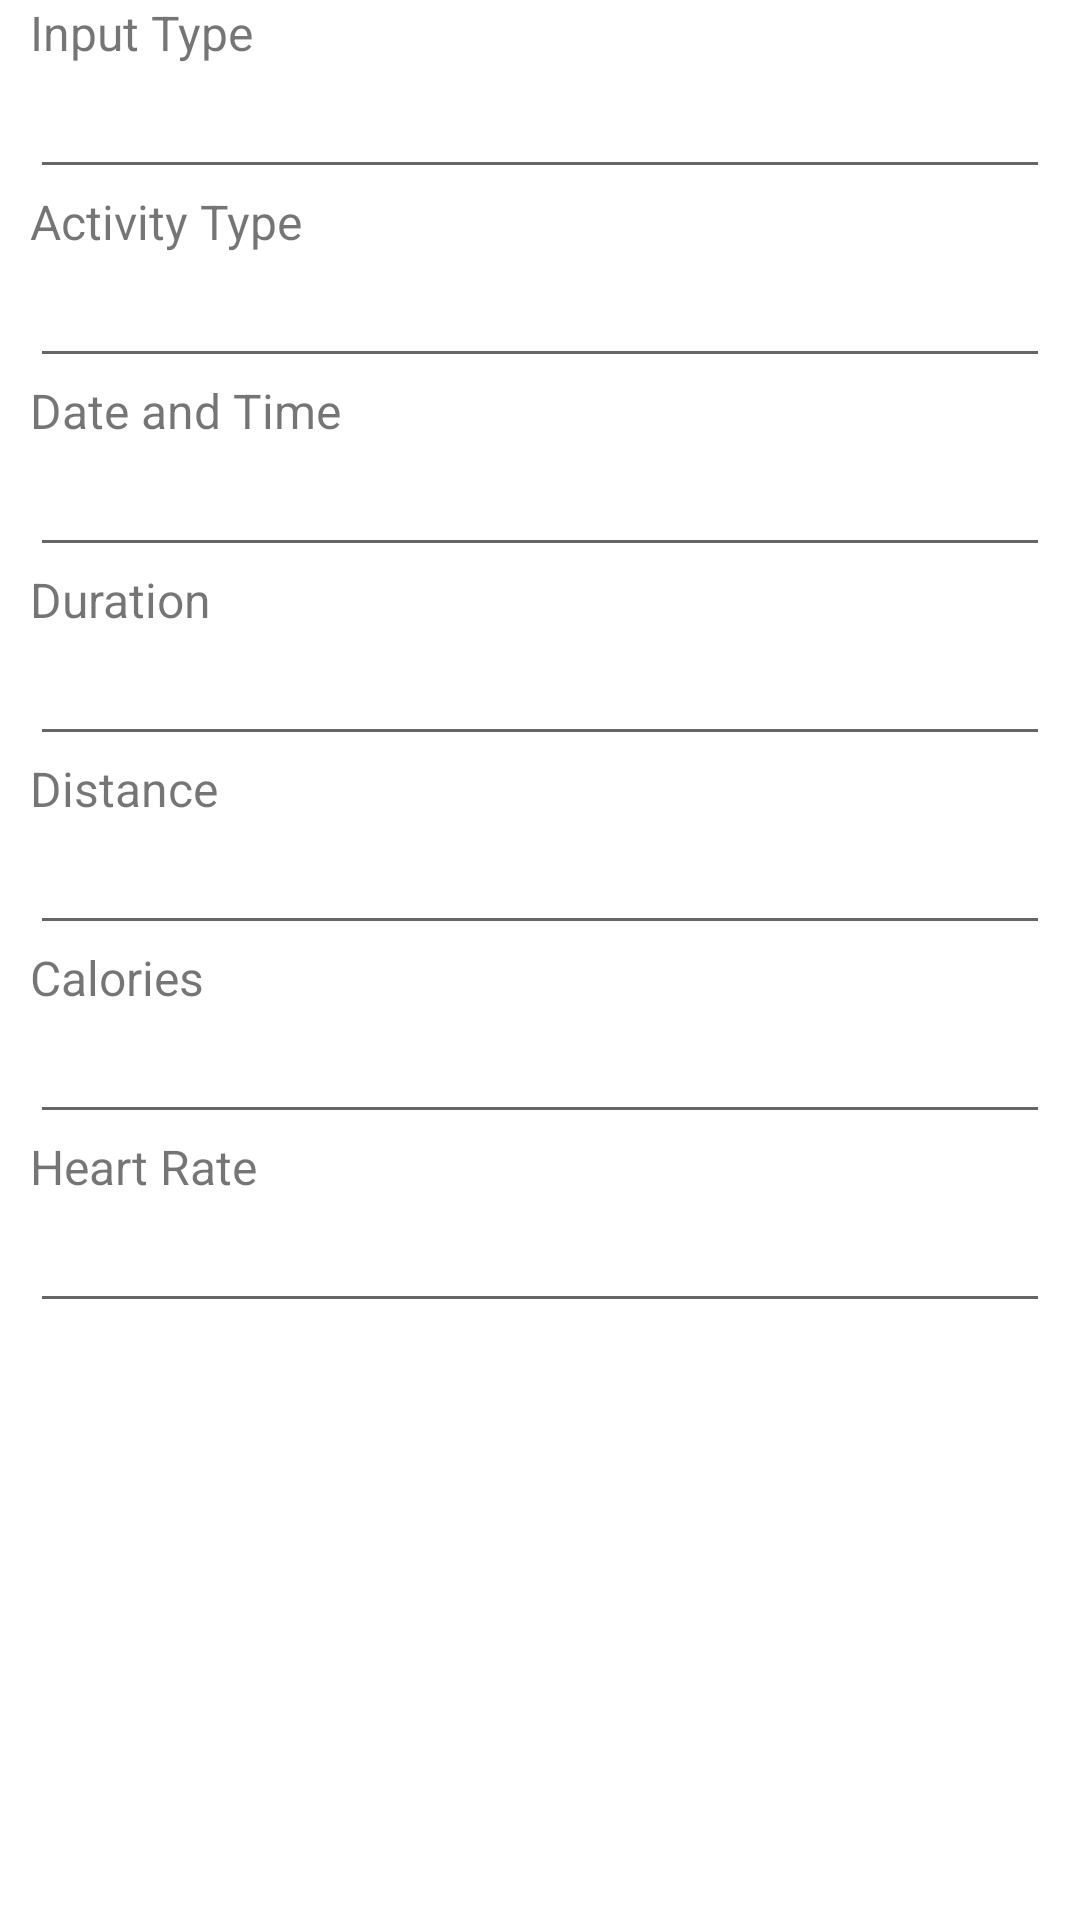

Here is an Android app screen rendered from its layout file. Give the layout XML and the strings, colors and styles it references.
<!-- AndroidManifest.xml: application theme Theme.Janet_Ahn_myruns5 -->
<!-- res/layout/history_activity.xml -->
<?xml version="1.0" encoding="utf-8"?>
<LinearLayout xmlns:android="http://schemas.android.com/apk/res/android"
    android:orientation="vertical"
    android:layout_width="match_parent"
    android:layout_height="match_parent">

    <TextView
        android:layout_width="match_parent"
        android:layout_height="wrap_content"
        android:textSize="16sp"
        android:layout_marginLeft="10dp"
        android:layout_marginRight="10dp"
        android:text="@string/input_type"/>

    <EditText
        android:layout_width="match_parent"
        android:layout_height="wrap_content"
        android:layout_marginLeft="10dp"
        android:layout_marginRight="10dp"
        android:textColorHint="@color/black"
        android:textColor="@color/black"
        android:id="@+id/inputType"/>

    <TextView
        android:layout_width="match_parent"
        android:layout_height="wrap_content"
        android:textSize="16sp"
        android:layout_marginLeft="10dp"
        android:layout_marginRight="10dp"
        android:text="@string/activity_type"/>

    <EditText
        android:layout_width="match_parent"
        android:layout_height="wrap_content"
        android:layout_marginLeft="10dp"
        android:layout_marginRight="10dp"
        android:textColorHint="@color/black"
        android:textColor="@color/black"
        android:id="@+id/activityType"/>

    <TextView
        android:layout_width="match_parent"
        android:layout_height="wrap_content"
        android:textSize="16sp"
        android:layout_marginLeft="10dp"
        android:layout_marginRight="10dp"
        android:text="@string/dateAndTime"/>

    <EditText
        android:layout_width="match_parent"
        android:layout_height="wrap_content"
        android:layout_marginLeft="10dp"
        android:layout_marginRight="10dp"
        android:textColorHint="@color/black"
        android:textColor="@color/black"
        android:id="@+id/dateAndTime"/>

    <TextView
        android:layout_width="match_parent"
        android:layout_height="wrap_content"
        android:textSize="16sp"
        android:layout_marginLeft="10dp"
        android:layout_marginRight="10dp"
        android:text="@string/duration"/>

    <EditText
        android:layout_width="match_parent"
        android:layout_height="wrap_content"
        android:layout_marginLeft="10dp"
        android:layout_marginRight="10dp"
        android:textColorHint="@color/black"
        android:textColor="@color/black"
        android:id="@+id/duration"/>

    <TextView
        android:layout_width="match_parent"
        android:layout_height="wrap_content"
        android:textSize="16sp"
        android:layout_marginLeft="10dp"
        android:layout_marginRight="10dp"
        android:text="@string/distance"/>

    <EditText
        android:layout_width="match_parent"
        android:layout_height="wrap_content"
        android:layout_marginLeft="10dp"
        android:layout_marginRight="10dp"
        android:textColor="@color/black"
        android:textColorHint="@color/black"
        android:id="@+id/distance"/>

    <TextView
        android:layout_width="match_parent"
        android:layout_height="wrap_content"
        android:textSize="16sp"
        android:layout_marginLeft="10dp"
        android:layout_marginRight="10dp"
        android:text="@string/calories"/>

    <EditText
        android:layout_width="match_parent"
        android:layout_height="wrap_content"
        android:layout_marginLeft="10dp"
        android:layout_marginRight="10dp"
        android:textColor="@color/black"
        android:textColorHint="@color/black"
        android:id="@+id/calories"/>

    <TextView
        android:layout_width="match_parent"
        android:layout_height="wrap_content"
        android:textSize="16sp"
        android:layout_marginLeft="10dp"
        android:layout_marginRight="10dp"
        android:text="@string/heart_rate"/>

    <EditText
        android:layout_width="match_parent"
        android:layout_height="wrap_content"
        android:layout_marginLeft="10dp"
        android:layout_marginRight="10dp"
        android:textColor="@color/black"
        android:textColorHint="@color/black"
        android:id="@+id/heartRate"/>

</LinearLayout>
<!-- resources referenced by this layout -->
<resources>
  <string name="activity_type">Activity Type</string>
  <string name="calories">Calories</string>
  <string name="dateAndTime">Date and Time</string>
  <string name="distance">Distance</string>
  <string name="duration">Duration</string>
  <string name="heart_rate">Heart Rate</string>
  <string name="input_type">Input Type</string>
  <style name="Theme.Janet_Ahn_myruns5" parent="Theme.MaterialComponents.DayNight.DarkActionBar">
          
          <item name="colorPrimary">@color/purple_500</item>
          <item name="colorPrimaryVariant">@color/purple_700</item>
          <item name="colorOnPrimary">@color/white</item>
          
          <item name="colorSecondary">@color/teal_200</item>
          <item name="colorSecondaryVariant">@color/teal_700</item>
          <item name="colorOnSecondary">@color/black</item>
          
          <item name="android:statusBarColor" tools:targetApi="l">?attr/colorPrimaryVariant</item>
          
      </style>
  <!-- not gathered from this repository: default colours our renderer supplied (Android Studio template values) -->
  <color name="purple_500">#FF6200EE</color>
  <color name="purple_700">#FF3700B3</color>
  <color name="teal_200">#FF03DAC5</color>
  <color name="teal_700">#FF018786</color>
  <color name="black">#FF000000</color>
  <color name="white">#FFFFFFFF</color>
</resources>
